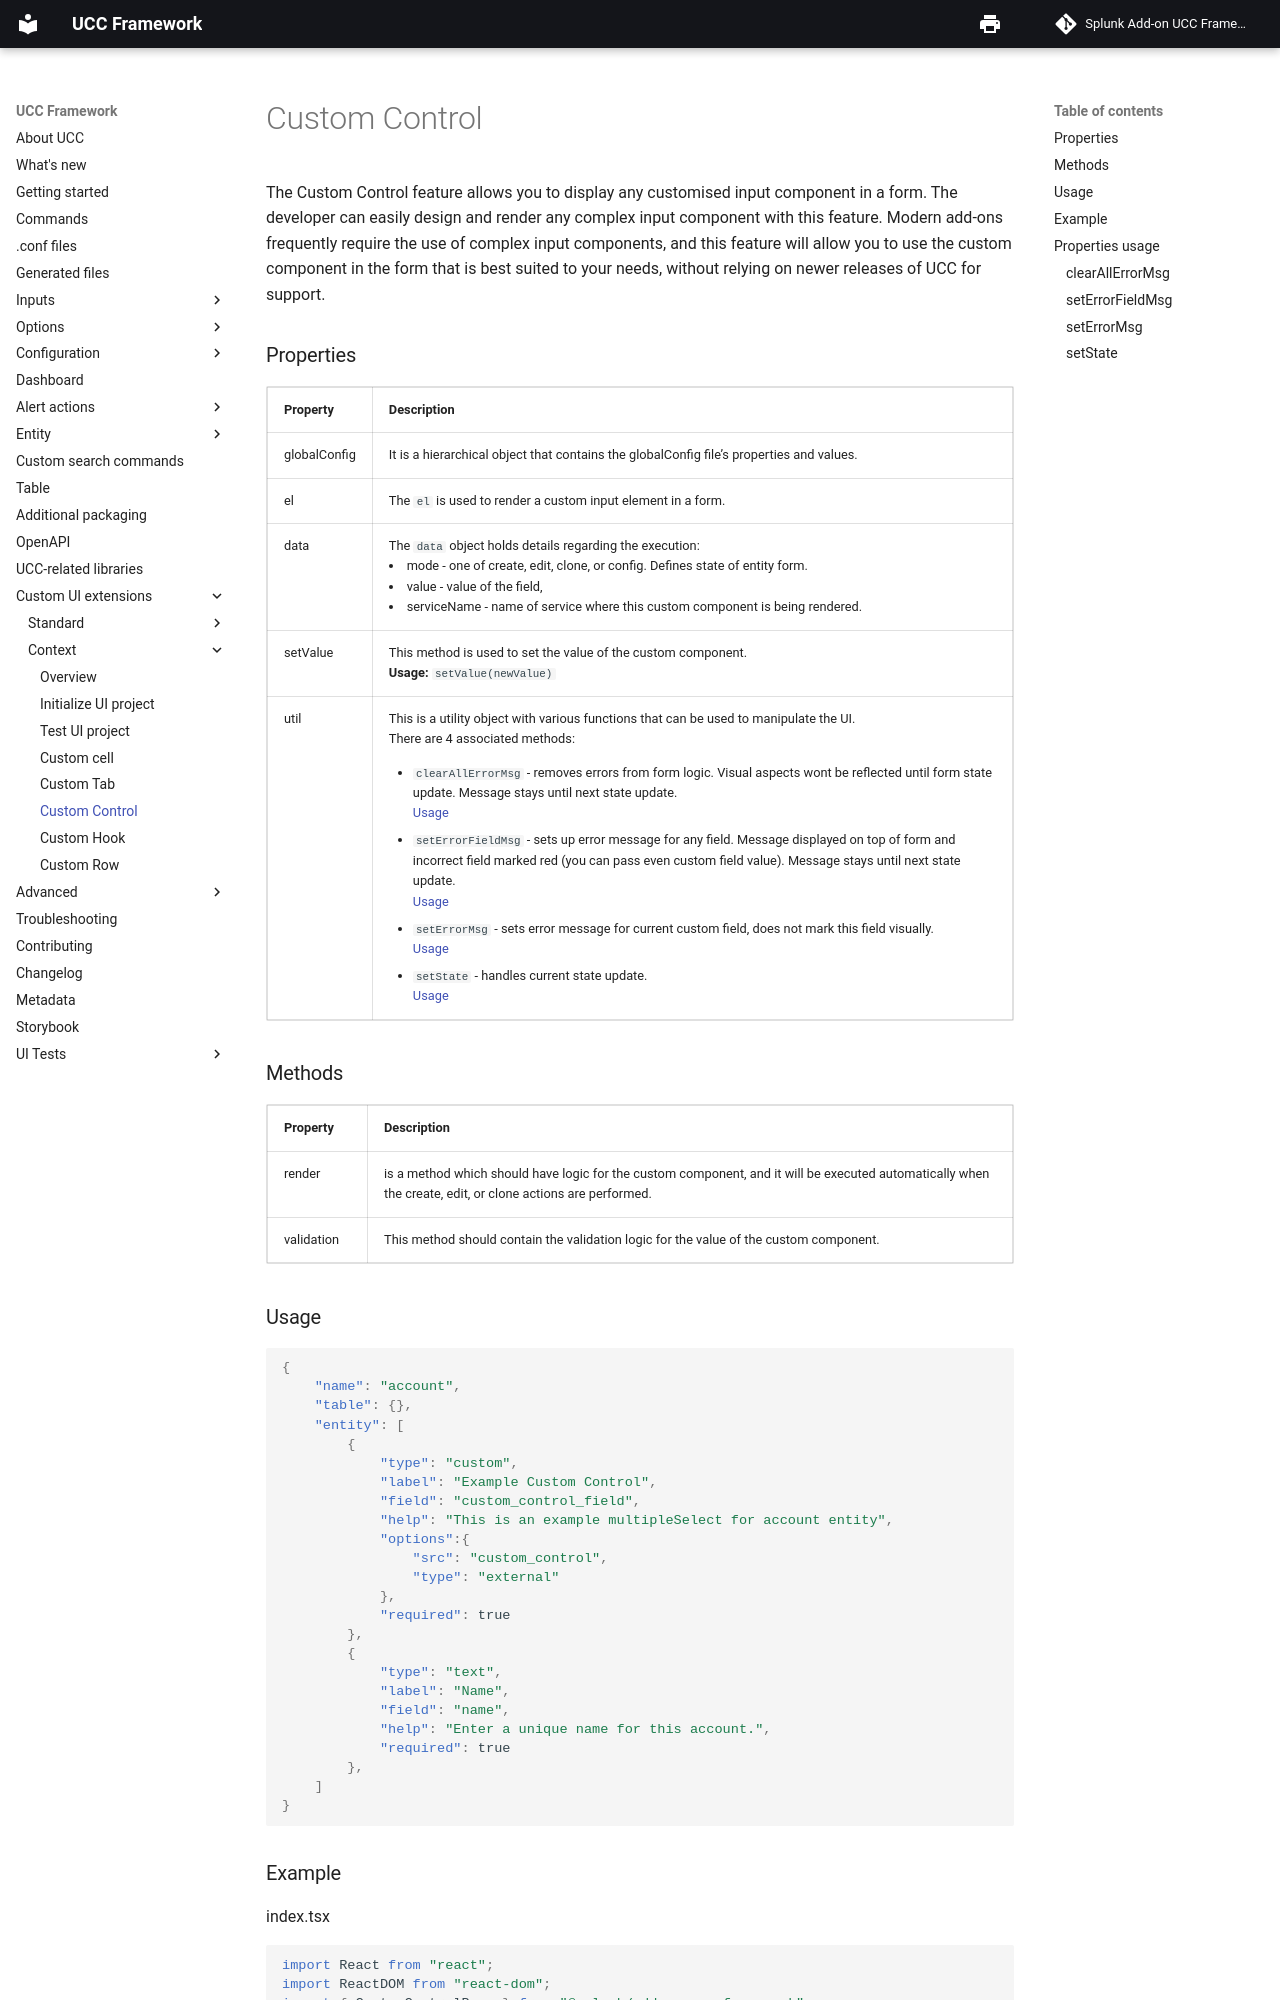

repository: splunk/addonfactory-ucc-generator · page: custom_ui_extensions/context/custom_control_context/index.html · generator: mkdocs

# Custom Control

The Custom Control feature allows you to display any customised input component in a form. The developer can easily design and render any complex input component with this feature. Modern add-ons frequently require the use of complex input components, and this feature will allow you to use the custom component in the form that is best suited to your needs, without relying on newer releases of UCC for support.
